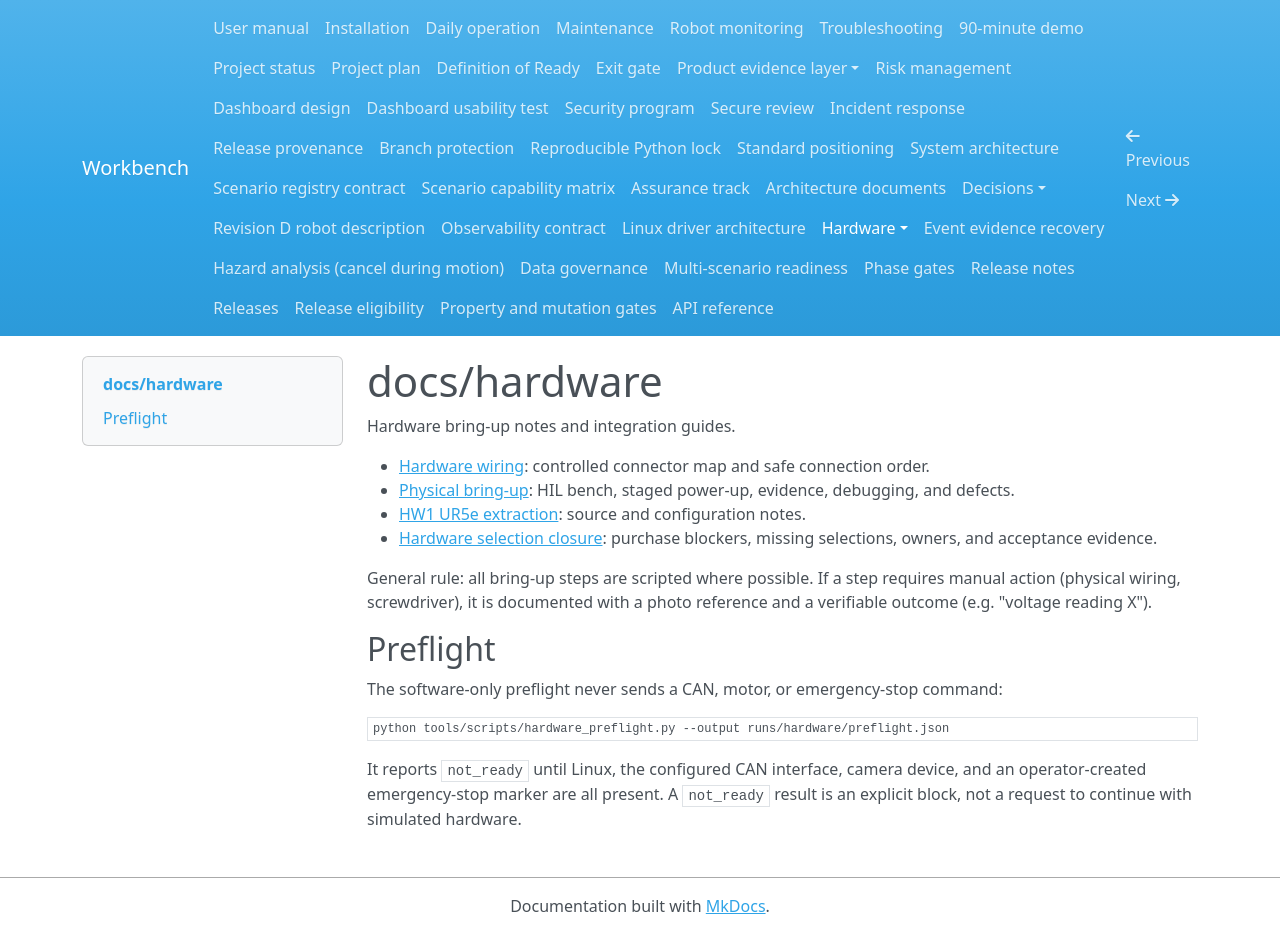

repository: Quchaosheng/workbench-mobile-home-robot · page: hardware/index.html · generator: mkdocs

# docs/hardware

Hardware bring-up notes and integration guides.

- [Hardware wiring](wiring.md): controlled connector map and safe connection order.
- [Physical bring-up](bringup.md): HIL bench, staged power-up, evidence, debugging, and defects.
- [HW1 UR5e extraction](hw1-ur5e-extraction.md): source and configuration notes.
- [Hardware selection closure](hardware-selection-closure.md): purchase blockers, missing selections, owners, and acceptance evidence.

General rule: all bring-up steps are scripted where possible. If a step
requires manual action (physical wiring, screwdriver), it is documented
with a photo reference and a verifiable outcome (e.g. "voltage reading X").

## Preflight

The software-only preflight never sends a CAN, motor, or emergency-stop command:

```bash
python tools/scripts/hardware_preflight.py --output runs/hardware/preflight.json
```

It reports `not_ready` until Linux, the configured CAN interface, camera device,
and an operator-created emergency-stop marker are all present. A `not_ready`
result is an explicit block, not a request to continue with simulated hardware.
